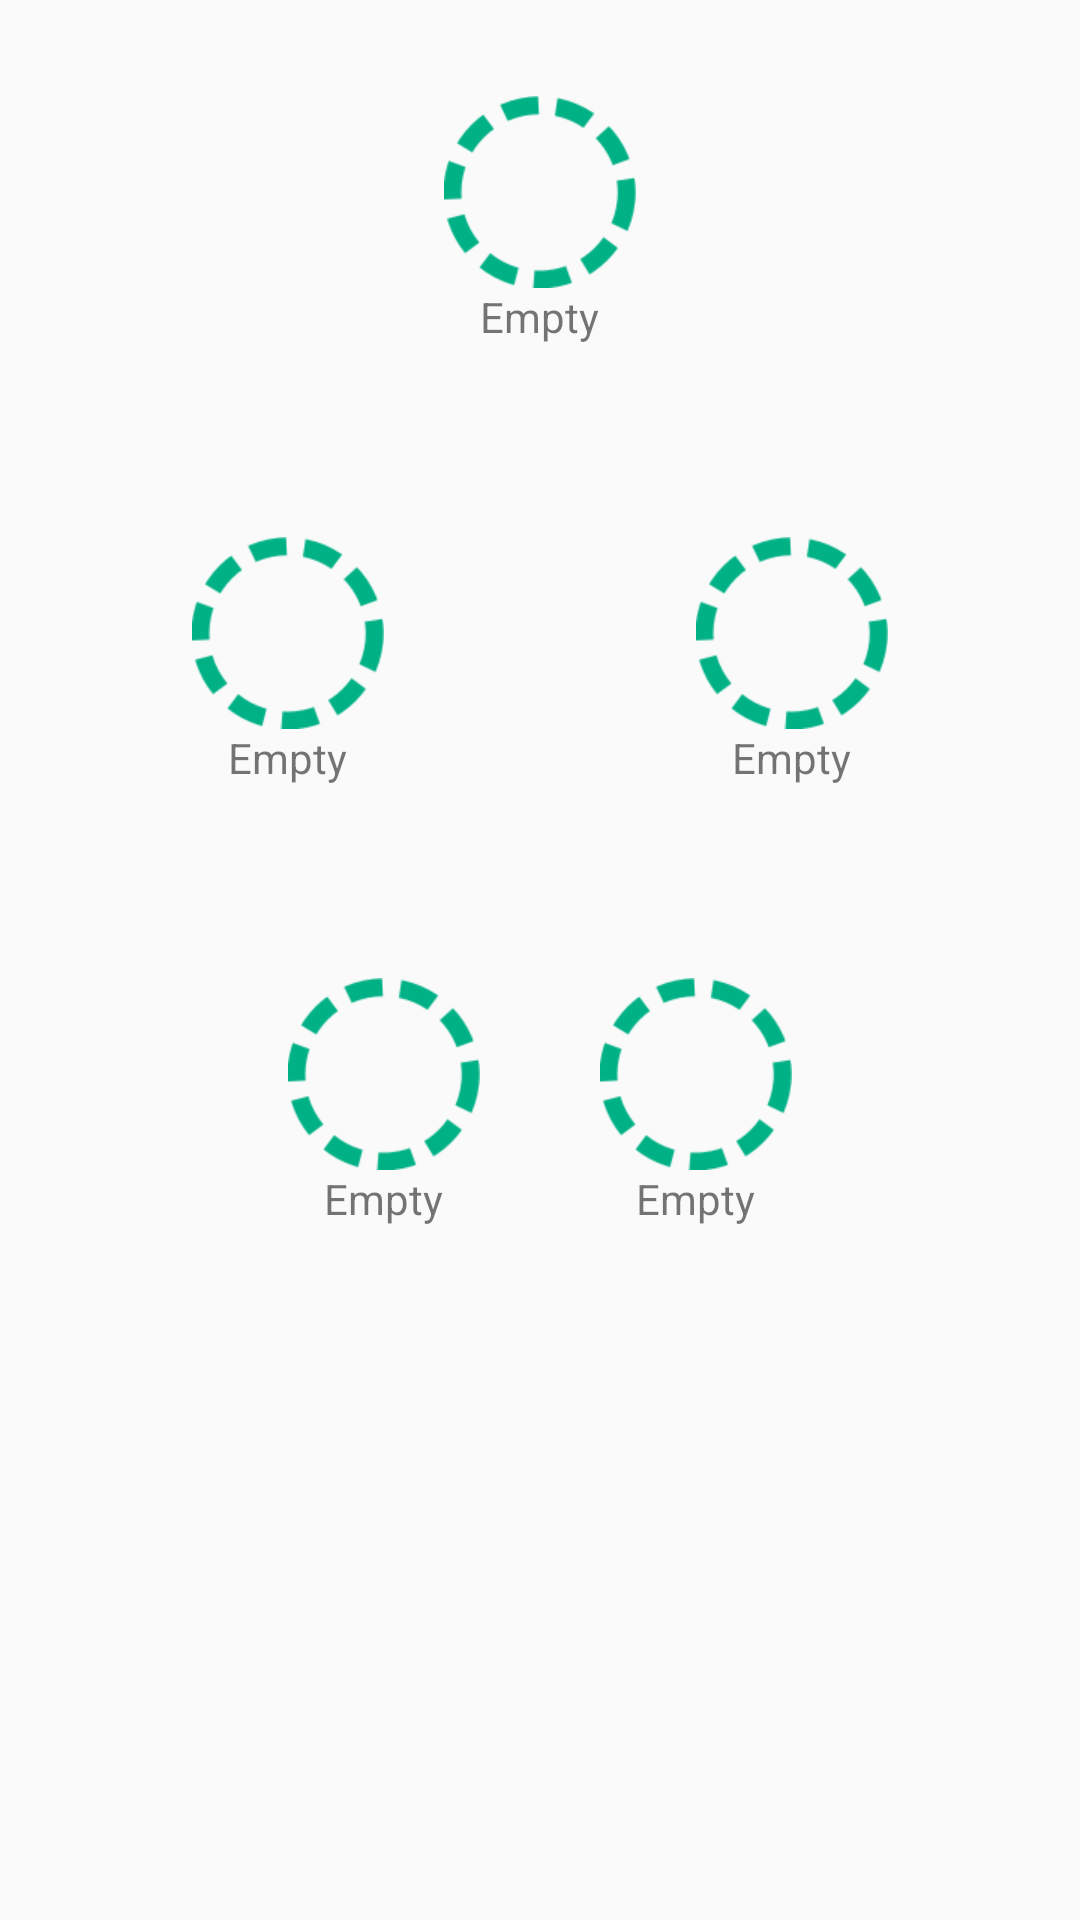

Layout XML and referenced resources for this Android screen:
<!-- AndroidManifest.xml: application theme AppTheme -->
<!-- res/layout/category_screen.xml -->
<?xml version="1.0" encoding="utf-8"?>
<RelativeLayout xmlns:android="http://schemas.android.com/apk/res/android"
    android:layout_width="match_parent"
    android:layout_height="match_parent"
    android:orientation="vertical">

    <LinearLayout
        android:id="@+id/top_layout"
        android:layout_width="wrap_content"
        android:layout_height="wrap_content"
        android:layout_alignParentTop="true"
        android:layout_centerHorizontal="true"
        android:gravity="center"
        android:orientation="vertical">

        <ImageButton
            android:id="@+id/top_button"
            android:layout_width="wrap_content"
            android:layout_height="wrap_content"
            android:background="@null"
            android:src="@drawable/dash"
            android:paddingTop="32dp" />

        <TextView
            android:id="@+id/top_button_name"
            android:layout_width="wrap_content"
            android:layout_height="wrap_content"
            android:layout_below="@id/top_button"
            android:layout_centerHorizontal="true"
            android:text="Empty" />
    </LinearLayout>

    <LinearLayout
        android:id="@+id/second_left_layout"
        android:layout_width="wrap_content"
        android:layout_height="wrap_content"
        android:layout_alignParentLeft="true"
        android:layout_below="@id/top_layout"
        android:gravity="center"
        android:orientation="vertical"
        android:paddingLeft="64dp"
        android:paddingTop="64dp">

        <ImageButton
            android:id="@+id/second_left_button"
            android:layout_width="wrap_content"
            android:layout_height="wrap_content"
            android:background="@null"
            android:src="@drawable/dash" />

        <TextView
            android:id="@+id/second_left_button_name"
            android:layout_width="wrap_content"
            android:layout_height="wrap_content"
            android:text="Empty" />
    </LinearLayout>

    <LinearLayout
        android:id="@+id/second_right_layout"
        android:layout_width="wrap_content"
        android:layout_height="wrap_content"
        android:layout_alignParentRight="true"
        android:layout_below="@id/top_layout"
        android:gravity="center"
        android:orientation="vertical"
        android:paddingRight="64dp"
        android:paddingTop="64dp">

        <ImageButton
            android:id="@+id/second_right_button"
            android:layout_width="wrap_content"
            android:layout_height="wrap_content"
            android:layout_below="@id/top_layout"
            android:background="@null"
            android:src="@drawable/dash" />
        <TextView
            android:id="@+id/second_right_button_name"
            android:layout_width="wrap_content"
            android:layout_height="wrap_content"
            android:text="Empty" />
    </LinearLayout>

    <LinearLayout
        android:id="@+id/third_left_layout"
        android:layout_width="wrap_content"
        android:layout_height="wrap_content"
        android:layout_alignParentLeft="true"
        android:layout_below="@id/second_left_layout"
        android:gravity="center"
        android:orientation="vertical"
        android:paddingLeft="96dp"
        android:paddingTop="64dp">
    <ImageButton
        android:id="@+id/third_left_button"
        android:layout_width="wrap_content"
        android:layout_height="wrap_content"
        android:layout_alignParentLeft="true"
        android:layout_below="@id/second_left_layout"
        android:background="@null"
        android:src="@drawable/dash" />
        <TextView
            android:id="@+id/third_left_button_name"
            android:layout_width="wrap_content"
            android:layout_height="wrap_content"
            android:text="Empty" />
    </LinearLayout>
    <LinearLayout
        android:id="@+id/third_right_layout"
        android:layout_width="wrap_content"
        android:layout_height="wrap_content"
        android:layout_alignParentRight="true"
        android:layout_below="@id/second_right_layout"
        android:gravity="center"
        android:orientation="vertical"
        android:paddingRight="96dp"
        android:paddingTop="64dp">
    <ImageButton
        android:id="@+id/third_right_button"
        android:layout_width="wrap_content"
        android:layout_height="wrap_content"
        android:layout_alignParentRight="true"
        android:layout_below="@id/second_right_layout"
        android:background="@null"

        android:src="@drawable/dash" />
        <TextView
            android:id="@+id/third_right_button_name"
            android:layout_width="wrap_content"
            android:layout_height="wrap_content"
            android:text="Empty" />
    </LinearLayout>
</RelativeLayout>
<!-- resources referenced by this layout -->
<resources>
  <!-- drawable dash: png bitmap (drawable-mdpi, 2283 bytes) -->
  <style name="AppTheme" parent="Theme.AppCompat.Light.DarkActionBar">
          
          <item name="colorPrimary">@color/colorPrimary</item>
          <item name="colorPrimaryDark">@color/colorPrimaryDark</item>
          <item name="colorAccent">@color/colorAccent</item>
      </style>
  <!-- not gathered from this repository: default colours our renderer supplied (Android Studio template values) -->
  <color name="colorPrimary">#FF6200EE</color>
  <color name="colorPrimaryDark">#FF3700B3</color>
  <color name="colorAccent">#FF03DAC5</color>
</resources>
